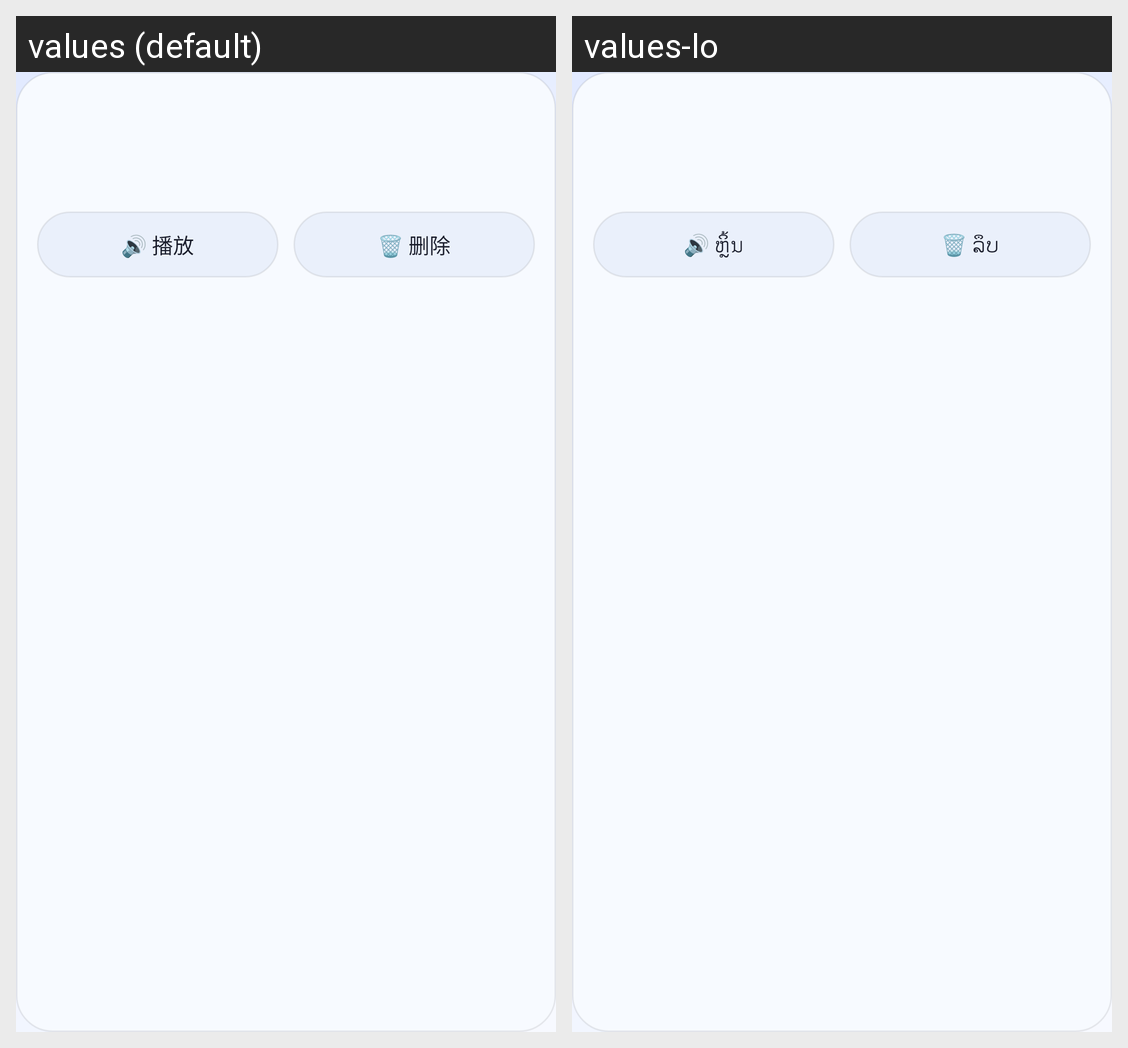

For this localized Android screen grid, give each drawn string resource with its value in every locale shown.
Android screen res/layout/history_item.xml rendered under 2 locales, left to right: values (default), values-lo. Device: Nexus 5 (rendered at 1080×1920; each locale shown at half size, 540×960, under a caption strip naming it); theme Theme.LaoTran.
Strings drawn on this screen, with the default value and each locale's value (text and hints the layout hard-codes, and strings that could not be matched under every locale, appear in the picture but are not listed):

btn_play
  values: 🔊 播放
  values-lo: 🔊 ຫຼິ້ນ

btn_delete
  values: 🗑 删除
  values-lo: 🗑 ລຶບ
